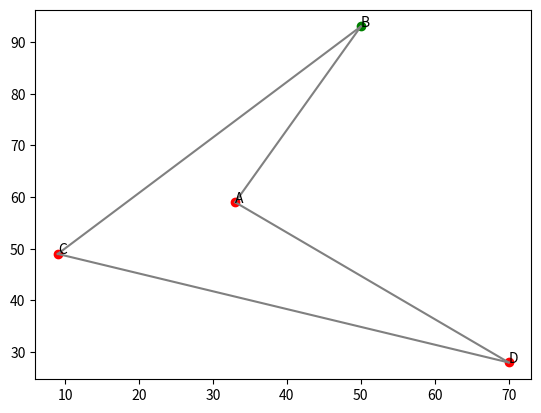

Recreate this plot in Python.
import random
import math
import matplotlib.pyplot as plt
import argparse


# get cities info
# city name, x, y
def get_cities(path):
    with open(path) as f:
        cities = [[city_node[0], float(city_node[1]), float(city_node[2])] for city_node in (line.split() for line in f)]
    return cities


# calculating distance of the cities
def calculate_distance(graph, cities):
    total_sum = 0
    for index in range(len(cities)):
        try:
            city_a = cities[index][1]
            city_b = cities[index + 1][1]
            distance = graph[city_a][city_b]
        except IndexError:
            city_a = cities[-1][1]
            city_b = cities[0][1]
            distance = graph[city_a][city_b]
        total_sum += distance
    return total_sum


# selecting the population
def select_population(graph, names, size):
    population = []

    for _ in range(size):
        cities = list(names.items())
        random.shuffle(cities)
        distance = calculate_distance(graph, cities)
        population.append([distance, cities])
    fitest = sorted(population)[0]

    return population, fitest


# the genetic algorithm
def genetic_algorithm(population, graph, parent_selection_size, mutation_rate, target, max_gen, mutation_max):
    len_cities = len(graph)
    for gen_number in range(1, max_gen + 1):
        new_population = []

        # selecting two of the best options we have
        sorted_pop = sorted(population)
        new_population.append(sorted_pop[0])
        new_population.append(sorted_pop[1])

        for _ in range((len(population) - 2) // 2):
            # crossover
            # selecting parents from best of random selection of size parent_selection_size
            parent_chromosome1 = sorted(random.choices(population, k=parent_selection_size))[0]
            parent_chromosome2 = sorted(random.choices(population, k=parent_selection_size))[0]

            # select a random crossover point
            crossover_point = random.randint(0, len_cities - 1)

            # split the chromosomes at crossover point and combine them
            child_chromosome1 = parent_chromosome1[1][0:crossover_point]
            for gene in parent_chromosome2[1]:
                if gene not in child_chromosome1:
                    child_chromosome1.append(gene)

            child_chromosome2 = parent_chromosome2[1][0:crossover_point]
            for gene in parent_chromosome1[1]:
                if gene not in child_chromosome2:
                    child_chromosome2.append(gene)

            # mutation
            if random.random() < mutation_rate:
                # random amount of mutations between 1 and mutation_max
                for _ in range(random.randint(1, mutation_max)):
                    point1 = random.randint(0, len_cities - 1)
                    point2 = random.randint(0, len_cities - 1)
                    child_chromosome1[point1], child_chromosome1[point2] = (child_chromosome1[point2], child_chromosome1[point1])

                    point1 = random.randint(0, len_cities - 1)
                    point2 = random.randint(0, len_cities - 1)
                    child_chromosome2[point1], child_chromosome2[point2] = (child_chromosome2[point2], child_chromosome2[point1])

            new_population.append([calculate_distance(graph, child_chromosome1), child_chromosome1])
            new_population.append([calculate_distance(graph, child_chromosome2), child_chromosome2])

        population = new_population

        sorted_pop = sorted(population)
        if gen_number % 10 == 0 or gen_number == 1:
            print("Generation " + str(gen_number) + " - Distance: " + str(sorted_pop[0][0]))

        if sorted_pop[0][0] < target:
            break

    answer = sorted_pop[0]

    return answer, gen_number


# draw cities and answer map
def draw_map(draw, answer):
    for city, coord in draw.items():
        if city == answer[1][0][0]:
            plt.plot(coord[0], coord[1], "go")
            first = False
        else:
            plt.plot(coord[0], coord[1], "ro")
        plt.annotate(city, (coord[0], coord[1]))

    for i in range(len(answer[1])):
        try:
            first = answer[1][i][0]
            second = answer[1][i + 1][0]
            plt.plot([draw[first][0], draw[second][0]], [draw[first][1], draw[second][1]], "gray")
        except IndexError:
            first = answer[1][0][0]
            second = answer[1][-1][0]
            plt.plot([draw[first][0], draw[second][0]], [draw[first][1], draw[second][1]], "gray")

    plt.show()


def main(args, graph, names, draw):
    first_population, first_fitest = select_population(graph, names, args.population_size)
    print("Fittest chromosome before training: Distance - ", first_fitest)
    print("population: ", first_population)
    answer, gen_number = genetic_algorithm(
        first_population,
        graph,
        args.parent_selection_size,
        args.mutation_rate,
        args.target,
        args.max_gen,
        args.mutation_max
    )

    print("Fittest chromosome distance before training:", first_fitest[0])
    print("Fittest chromosome distance after training:", answer[0])
    print("Target distance: ", args.target)
    print("Answer chromosome: ", [item[0] for item in answer[1]])

    draw_map(draw, answer)


if __name__ == "__main__":
    parser = argparse.ArgumentParser(description="TSP using Genetic Algorithm")
    parser.add_argument("--population_size", type=int, default=5)
    parser.add_argument("--parent_selection_size", type=int, default=2)
    parser.add_argument("--mutation_rate", type=float, default=0.15)
    parser.add_argument("--target", type=float, default=20.0)
    parser.add_argument("--max_gen", type=int, default=50)
    parser.add_argument("--mutation_max", type=int, default=3)
    args = parser.parse_args()
    for arg in  vars(args):
        if vars(args)[arg] < 0:
            raise ValueError(f"{arg} must be greater than 0")
        

    graph = [[0, 16, 11, 6],
             [8, 0, 13, 16],
             [4, 7, 0, 9],
             [5, 12, 2, 0]]
    names = {
        "A": 0,
        "B": 1,
        "C": 2,
        "D": 3
    }
    
    draw = {key: (random.randint(0, 100), random.randint(0, 100)) for key in names.keys()}

    main(args, graph, names, draw)

    # pip install -r requirements.txt
    # python tsp-ga.py --path "cities.txt"
